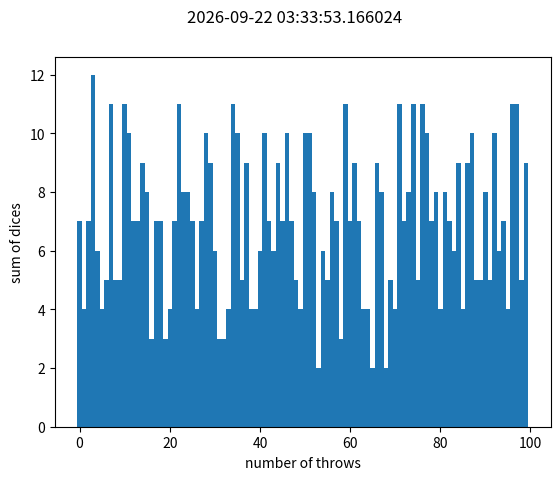

Write the Python code that produced this figure.
# create a function that returns a list of random dice throws
# it should have two parameters
# - number of dice in each throw, default 4
# - number of throws, default 100

# even better would be a another function to which you give the list of dice throws and it 
# plots the histogram
# this function would have two parameters
# - the list of dice throws - no default
# - the name of the file to save the plot to - default - empty string
# if the file name is empty string, the plot should be shown on the screen

# use the first function to create a list of 1000 dice throws with 6 dice in each throw
# pass the result to 2nd function to plot the histogram and save it to a file
# BONUS: file name should have current date and time in it

# ideally you would then run them from main guard
# which means this file would be a module, that can be imported

import random
import itertools
import matplotlib.pyplot as plt
import numpy as np
import datetime

def dice_throws(nr_of_dice, nr_of_throws):
    number_of_dice = list(range(1,nr_of_dice+1))
    number_of_throws = list(range(1,nr_of_throws+1))

    current_date = datetime.datetime.now()
    random_list = []
    r_sum_list = []

    for j in range(0,nr_of_throws):
        for i in range(0, nr_of_dice):
            xx = random.randint(1, 6)
            random_list.append(xx)
         
    my_list = random_list
    start = 0
    end = nr_of_throws*nr_of_dice
    step = nr_of_dice
    random_sum = 0
    for v in range(start, end, step):
        x = v
        new = my_list[x:x+step]
        r_sum = sum(new)
        # print(new)
        # print(r_sum)
        r_sum_list.append(r_sum)

    fig, ax = plt.subplots()
    x = np.array(number_of_throws)
    x2 = np.arange(len(x))
    y = np.array(r_sum_list)
    ax.bar(x2, y, width=1)
    ax.set_xlabel('number of throws')
    ax.set_ylabel('sum of dices')
    fig.suptitle(current_date)
    plt.savefig('dice_throws.png')
    plt.show()
    # return random_list, number_of_throws, r_sum_list


print(dice_throws(2,100))

